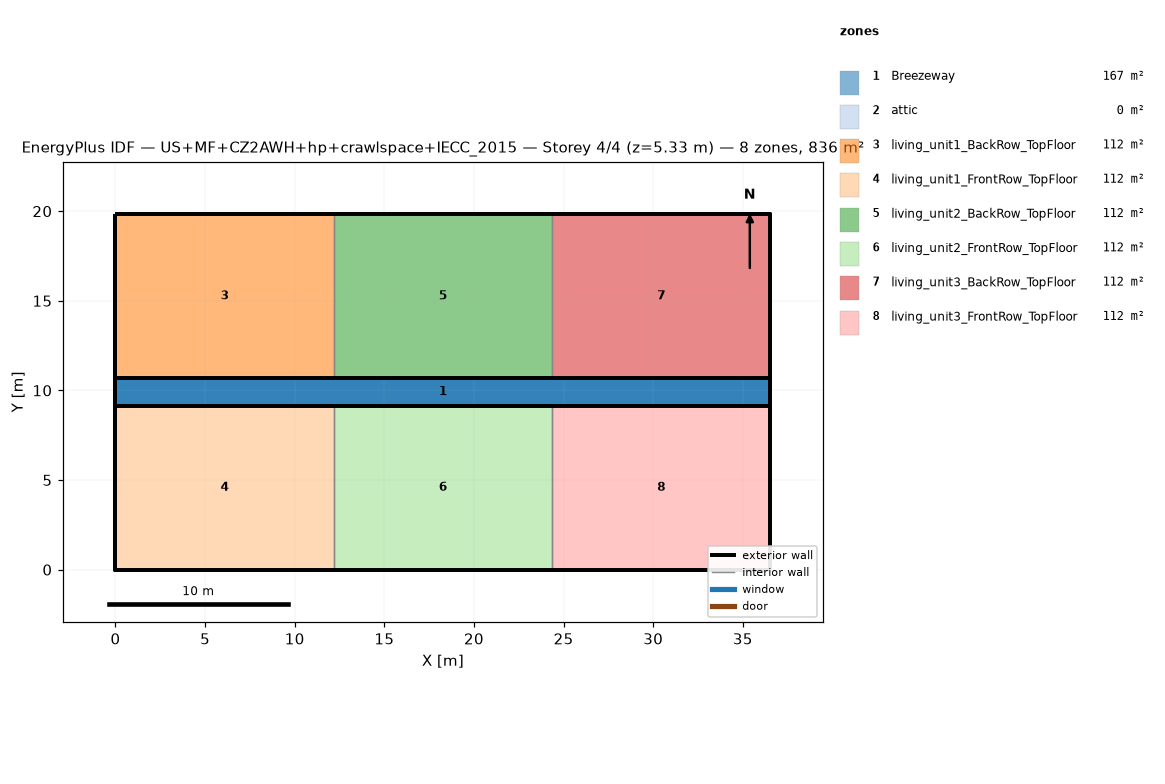
=== STOREY PLAN SPEC (per zone: floor XY polygon, exterior-wall plan segments, windows/doors) ===
zone 1: Breezeway  (167.0 m²)
  floor: (36.54, 9.16) (0.00, 9.16) (0.00, 10.68) (36.54, 10.68)
  floor: (36.54, 9.16) (0.00, 9.16) (0.00, 10.68) (36.54, 10.68)
  floor: (36.54, 9.16) (0.00, 9.16) (0.00, 10.68) (36.54, 10.68)
zone 2: attic  (0.0 m²)
  exterior wall: (36.54, 0.00) – (36.54, 19.84) – (36.54, 9.92)  [29.8 m]
  exterior wall: (0.00, 19.84) – (0.00, 0.00) – (0.00, 9.92)  [29.8 m]
zone 3: living_unit1_BackRow_TopFloor  (111.5 m²)
  floor: (12.18, 10.68) (0.00, 10.68) (0.00, 19.84) (12.18, 19.84)
  exterior wall: (12.18, 19.84) – (0.00, 19.84)  [12.2 m]
  exterior wall: (0.00, 19.84) – (0.00, 10.68)  [9.2 m]
  exterior wall: (0.00, 10.68) – (12.18, 10.68)  [12.2 m]
  interior walls: 1
zone 4: living_unit1_FrontRow_TopFloor  (111.5 m²)
  floor: (12.18, 0.00) (0.00, 0.00) (0.00, 9.16) (12.18, 9.16)
  exterior wall: (0.00, 0.00) – (12.18, 0.00)  [12.2 m]
  exterior wall: (0.00, 9.16) – (0.00, 0.00)  [9.2 m]
  exterior wall: (12.18, 9.16) – (0.00, 9.16)  [12.2 m]
  interior walls: 1
zone 5: living_unit2_BackRow_TopFloor  (111.5 m²)
  floor: (24.36, 10.68) (12.18, 10.68) (12.18, 19.84) (24.36, 19.84)
  exterior wall: (12.18, 10.68) – (24.36, 10.68)  [12.2 m]
  exterior wall: (24.36, 19.84) – (12.18, 19.84)  [12.2 m]
  interior walls: 2
zone 6: living_unit2_FrontRow_TopFloor  (111.5 m²)
  floor: (24.36, 0.00) (12.18, 0.00) (12.18, 9.16) (24.36, 9.16)
  exterior wall: (12.18, 0.00) – (24.36, 0.00)  [12.2 m]
  exterior wall: (24.36, 9.16) – (12.18, 9.16)  [12.2 m]
  interior walls: 2
zone 7: living_unit3_BackRow_TopFloor  (111.5 m²)
  floor: (36.54, 10.68) (24.36, 10.68) (24.36, 19.84) (36.54, 19.84)
  exterior wall: (36.54, 10.68) – (36.54, 19.84)  [9.2 m]
  exterior wall: (36.54, 19.84) – (24.36, 19.84)  [12.2 m]
  exterior wall: (24.36, 10.68) – (36.54, 10.68)  [12.2 m]
  interior walls: 1
zone 8: living_unit3_FrontRow_TopFloor  (111.5 m²)
  floor: (36.54, 0.00) (24.36, 0.00) (24.36, 9.16) (36.54, 9.16)
  exterior wall: (24.36, 0.00) – (36.54, 0.00)  [12.2 m]
  exterior wall: (36.54, 0.00) – (36.54, 9.16)  [9.2 m]
  exterior wall: (36.54, 9.16) – (24.36, 9.16)  [12.2 m]
  interior walls: 1

=== DERIVED (storey summary) ===
Building: US+MF+CZ2AWH+hp+crawlspace+IECC_2015
Storey: 4 of 4  (floor level z = 5.33 m)
Storey gross floor area: 836.2 m²
Zones on this storey: 8
  - Breezeway: floor 167.0 m²
  - attic: floor 0.0 m²; exterior wall 59.5 m (81.9 m²); WWR 0.0%
  - living_unit1_BackRow_TopFloor: floor 111.5 m²; exterior wall 33.5 m (86.9 m²); WWR 0.0%
  - living_unit1_FrontRow_TopFloor: floor 111.5 m²; exterior wall 33.5 m (86.9 m²); WWR 0.0%
  - living_unit2_BackRow_TopFloor: floor 111.5 m²; exterior wall 24.4 m (63.1 m²); WWR 0.0%
  - living_unit2_FrontRow_TopFloor: floor 111.5 m²; exterior wall 24.4 m (63.1 m²); WWR 0.0%
  - living_unit3_BackRow_TopFloor: floor 111.5 m²; exterior wall 33.5 m (86.9 m²); WWR 0.0%
  - living_unit3_FrontRow_TopFloor: floor 111.5 m²; exterior wall 33.5 m (86.9 m²); WWR 0.0%
Zone adjacency (shared interzone walls):
  - living_unit1_BackRow_TopFloor ↔ living_unit2_BackRow_TopFloor
  - living_unit1_FrontRow_TopFloor ↔ living_unit2_FrontRow_TopFloor
  - living_unit2_BackRow_TopFloor ↔ living_unit3_BackRow_TopFloor
  - living_unit2_FrontRow_TopFloor ↔ living_unit3_FrontRow_TopFloor